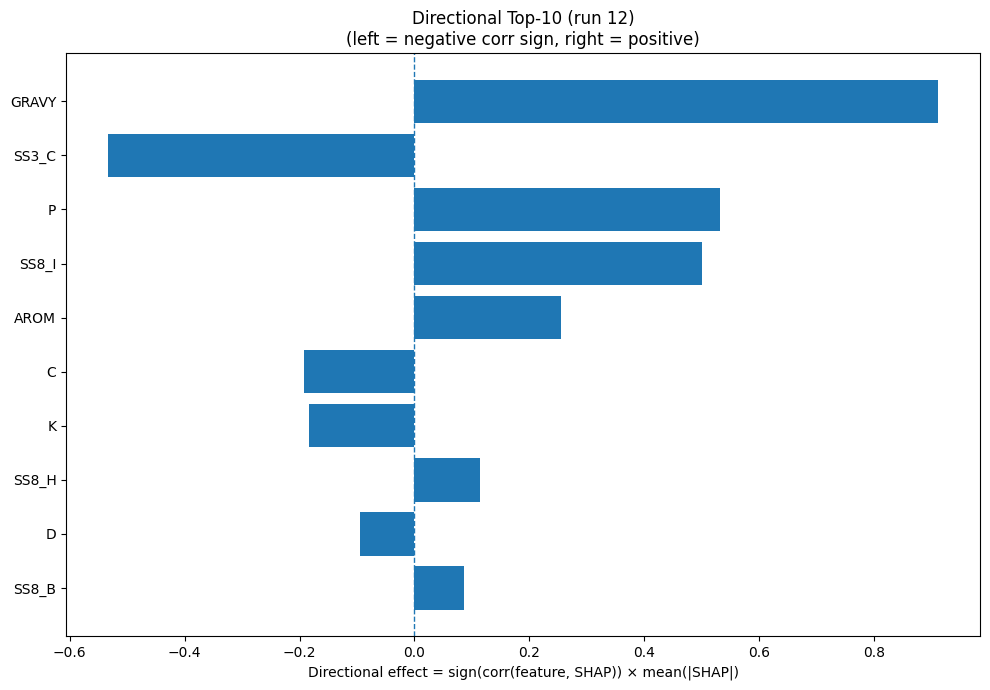

The table this chart was drawn from, first rows:
Index, Feature, CorrSign, MeanAbsSHAP, DirectionalEffect
32, GRAVY, 1.0, 0.912, 0.912
22, SS3_C, -1.0, 0.5341, -0.5341
12, P, 1.0, 0.5322, 0.5322
26, SS8_I, 1.0, 0.5001, 0.5001
33, AROM, 1.0, 0.2552, 0.2552
1, C, -1.0, 0.1928, -0.1928
8, K, -1.0, 0.1839, -0.1839
23, SS8_H, 1.0, 0.1148, 0.1148
2, D, -1.0, 0.09459, -0.09459
27, SS8_B, 1.0, 0.08586, 0.08586
10, M, -1.0, 0.08503, -0.08503
13, Q, -1.0, 0.08097, -0.08097
9, L, 1.0, 0.07796, 0.07796
5, G, -1.0, 0.07265, -0.07265
31, ASA, 1.0, 0.07158, 0.07158
25, SS8_G, 1.0, 0.07125, 0.07125
6, H, -1.0, 0.06782, -0.06782
0, A, -1.0, 0.06683, -0.06683
24, SS8_E, -1.0, 0.066, -0.066
3, E, 1.0, 0.06244, 0.06244
4, F, -1.0, 0.06191, -0.06191
18, W, 1.0, 0.05475, 0.05475
20, SS3_H, 1.0, 0.04442, 0.04442
7, I, 1.0, 0.04388, 0.04388
16, T, -1.0, 0.03539, -0.03539
11, N, -1.0, 0.03358, -0.03358
19, Y, -1.0, 0.02876, -0.02876
15, S, -1.0, 0.02767, -0.02767
30, SS8_-, -1.0, 0.01838, -0.01838
29, SS8_S, 1.0, 0.01679, 0.01679
21, SS3_E, -1.0, 0.01612, -0.01612
28, SS8_T, 1.0, 0.0157, 0.0157
17, V, -1.0, 0.01146, -0.01146
14, R, -1.0, 0.009756, -0.009756
